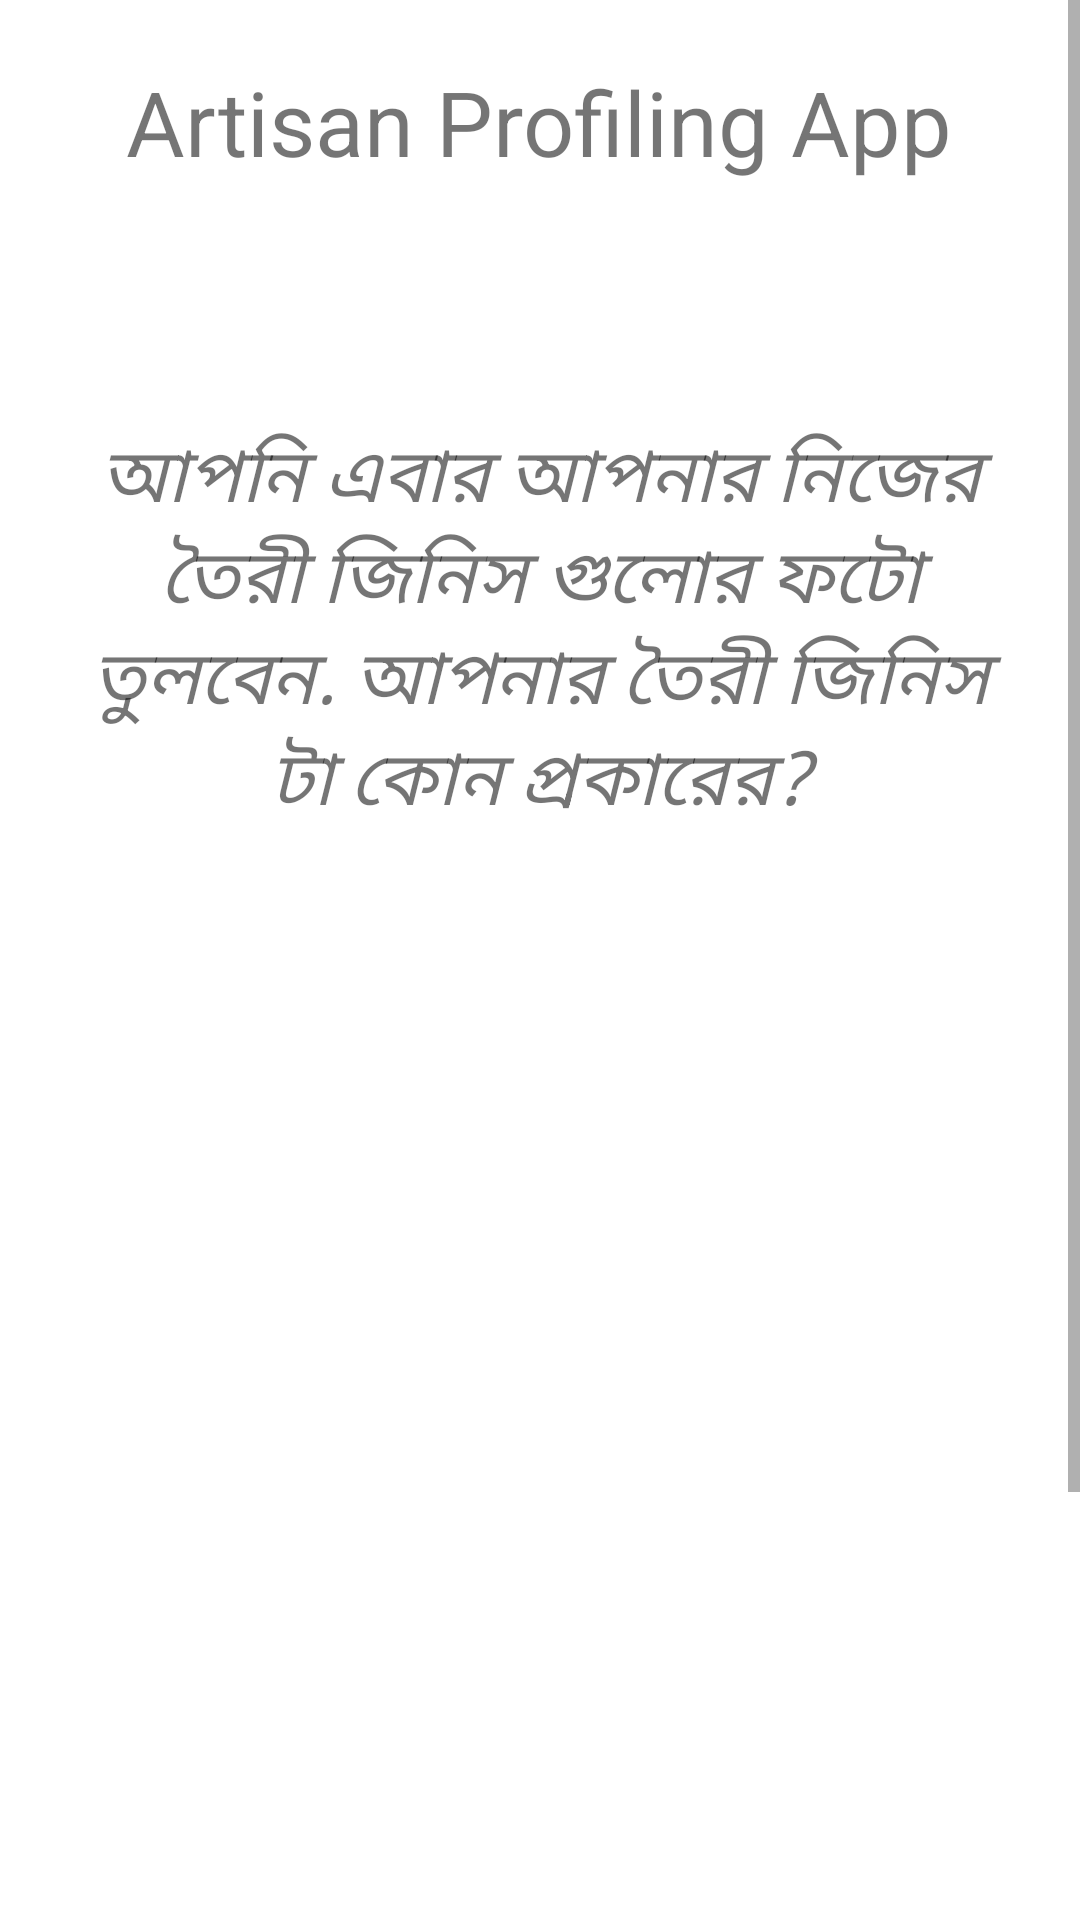

Reconstruct the res/layout file that produces this screen, plus the resources it refers to.
<!-- AndroidManifest.xml: application theme AppTheme -->
<!-- res/layout/activity_edit_image_capture.xml -->
<?xml version="1.0" encoding="utf-8"?>
<ScrollView xmlns:android="http://schemas.android.com/apk/res/android"
    xmlns:app="http://schemas.android.com/apk/res-auto"
    xmlns:tools="http://schemas.android.com/tools"
    android:layout_width="fill_parent"
    android:layout_height="wrap_content"
    android:orientation="vertical"
    android:fillViewport="false">

    <LinearLayout
        android:orientation="vertical"
        android:layout_width="match_parent"
        android:layout_height="match_parent"
        tools:context=".MainActivity">
        
        <LinearLayout
            android:layout_width="match_parent"
            android:layout_height="80dp"
            android:orientation="horizontal"
            android:background="@drawable/top_gradient"/>
        <TextView
            android:layout_marginTop="-60dp"
            android:layout_width="wrap_content"
            android:layout_height="wrap_content"
            android:text="@string/app_name"
            android:textSize="30sp"
            android:layout_gravity="center"
            android:gravity="center"
            android:textColor="@color/Heading"
            />

        <TextView
            android:layout_width="wrap_content"
            android:layout_height="wrap_content"
            android:layout_marginTop="80dp"
            android:text="@string/selectimageinfo"
            android:textSize="25sp"
            android:paddingLeft="20dp"
            android:paddingRight="20dp"
            android:textAlignment="center"
            android:textColor="@color/textColor"
            android:textStyle="italic"
            app:layout_constraintBottom_toBottomOf="parent"
            app:layout_constraintLeft_toLeftOf="parent"
            app:layout_constraintRight_toRightOf="parent"
            app:layout_constraintTop_toTopOf="parent" />


        <LinearLayout
            android:layout_width="match_parent"
            android:layout_marginTop="80dp"
            android:layout_marginBottom="20dp"
            android:layout_height="wrap_content"
            android:layout_alignParentBottom="true"
            android:orientation="horizontal">

            <Button
                android:id="@+id/saree"
                android:layout_width="0dp"
                android:layout_height="wrap_content"
                android:layout_alignParentTop="false"
                android:layout_marginLeft="10dp"
                android:layout_marginRight="10dp"
                android:layout_weight="0.5"
                android:background="@drawable/btn_round"
                android:padding="10dp"
                android:text="শাড়ী"
                android:textSize="30sp" />
            <Button
                android:id="@+id/kurta"
                android:layout_width="0dp"
                android:layout_marginRight="10dp"
                android:layout_marginLeft="10dp"
                android:layout_height="wrap_content"
                android:layout_weight="0.5"
                android:text="কুর্তা"
                android:textSize="30sp"
                android:padding="10dp"
                android:background="@drawable/btn_round"
                android:layout_marginTop="0dp" />
        </LinearLayout>

        <LinearLayout
            android:layout_width="match_parent"
            android:layout_height="wrap_content"
            android:layout_marginTop="20dp"
            android:layout_marginBottom="20dp"
            android:layout_alignParentBottom="true"
            android:orientation="horizontal">

            <Button
                android:id="@+id/tshirt"
                android:layout_width="0dp"
                android:layout_height="wrap_content"
                android:layout_alignParentTop="false"
                android:layout_marginLeft="10dp"
                android:layout_marginRight="10dp"
                android:layout_weight="0.5"
                android:background="@drawable/btn_round"
                android:padding="10dp"
                android:text="টি-শার্ট"
                android:textSize="30sp" />
            <Button
                android:id="@+id/showPiece"
                android:layout_width="0dp"
                android:layout_marginRight="10dp"
                android:layout_marginLeft="10dp"
                android:layout_height="wrap_content"
                android:layout_weight="0.5"
                android:text="শো পিস্"
                android:textSize="30sp"
                android:padding="10dp"
                android:background="@drawable/btn_round"
                android:layout_marginTop="0dp" />
        </LinearLayout>

        <LinearLayout
            android:layout_width="match_parent"
            android:layout_height="wrap_content"
            android:layout_marginTop="20dp"
            android:layout_marginBottom="20dp"
            android:layout_alignParentBottom="true"
            android:orientation="horizontal">

            <Button
                android:id="@+id/bag"
                android:layout_width="0dp"
                android:layout_height="wrap_content"
                android:layout_alignParentTop="false"
                android:layout_marginLeft="10dp"
                android:layout_marginRight="10dp"
                android:layout_weight="0.5"
                android:background="@drawable/btn_round"
                android:padding="10dp"
                android:text="ব্যাগ"
                android:textSize="30sp" />
            <Button
                android:id="@+id/goina"
                android:layout_width="0dp"
                android:layout_marginRight="10dp"
                android:layout_marginLeft="10dp"
                android:layout_height="wrap_content"
                android:layout_weight="0.5"
                android:text="গয়না"
                android:textSize="30sp"
                android:padding="10dp"
                android:background="@drawable/btn_round"
                android:layout_marginTop="0dp" />
        </LinearLayout>
        <Button
            android:id="@+id/others"
            android:layout_width="match_parent"
            android:layout_height="wrap_content"
            android:layout_marginLeft="90dp"
            android:layout_marginRight="90dp"
            android:text="অন্যান্য"
            android:textSize="30sp"
            android:padding="10dp"
            android:background="@drawable/btn_round"
            android:layout_marginTop="40dp" />
    </LinearLayout>
</ScrollView>
<!-- resources referenced by this layout -->
<resources>
  <string name="app_name">Artisan Profiling App</string>
  <string name="selectimageinfo">আপনি এবার আপনার নিজের তৈরী জিনিস গুলোর ফটো তুলবেন. আপনার তৈরী জিনিস টা কোন প্রকারের?</string>
</resources>
